The GitHub repository hakimlutfi46/DBS-image-classification contains a labelled image folder "dataset_split" with 3 categories: boot, sandal, shoe. Examples follow, each with its label.

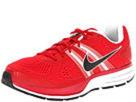
Label: shoe

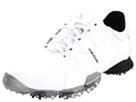
Label: shoe

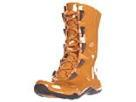
Label: boot

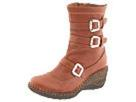
Label: boot

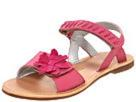
Label: sandal

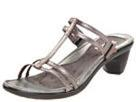
Label: sandal
